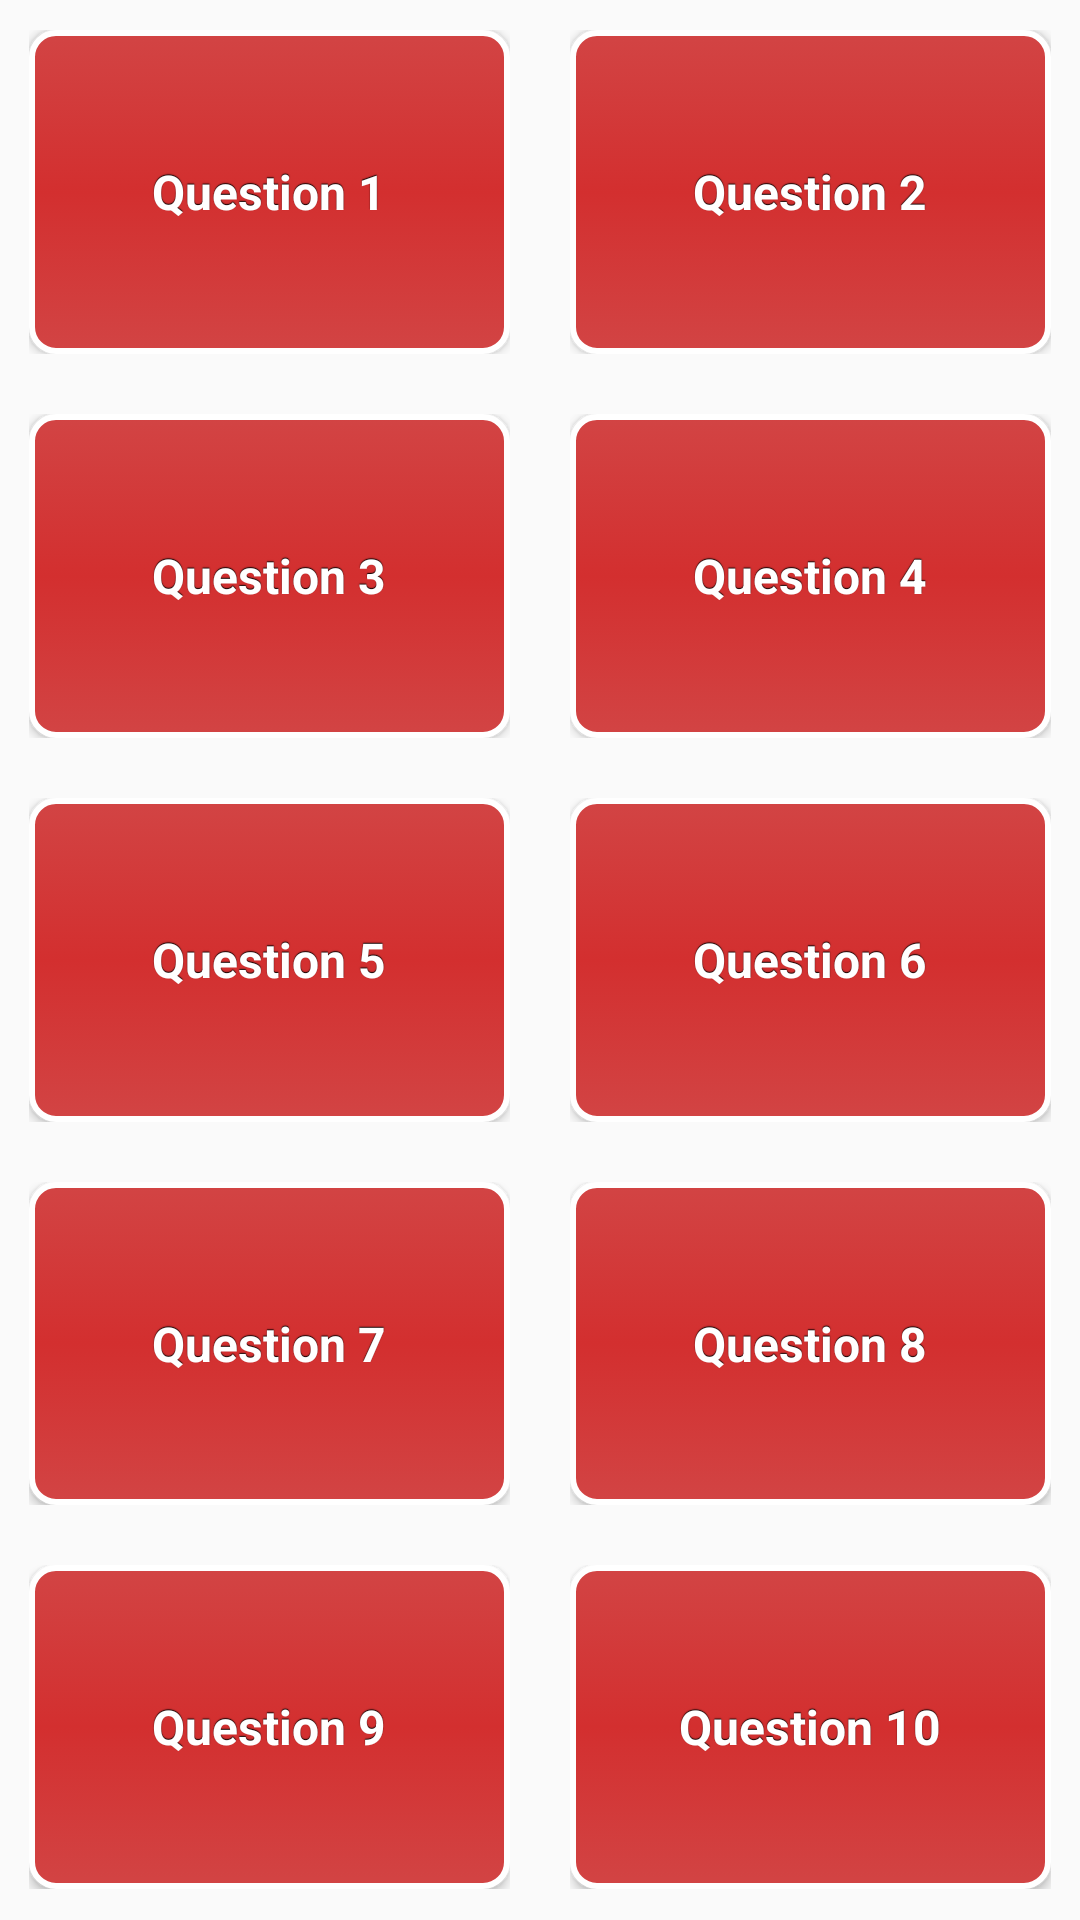

Reconstruct the res/layout file that produces this screen, plus the resources it refers to.
<!-- AndroidManifest.xml: application theme AppTheme -->
<!-- res/layout/activity_answers.xml -->
<?xml version="1.0" encoding="utf-8"?>
<LinearLayout xmlns:android="http://schemas.android.com/apk/res/android"
    xmlns:tools="http://schemas.android.com/tools"
    android:layout_width="match_parent"
    android:layout_height="match_parent"
    android:paddingBottom="@dimen/activity_vertical_margin"
    android:paddingLeft="@dimen/activity_horizontal_margin"
    android:paddingRight="@dimen/activity_horizontal_margin"
    android:paddingTop="@dimen/activity_vertical_margin"
    tools:context="rr.reflexreactor.Answers"
    android:orientation="vertical">
    <LinearLayout
        android:layout_width="match_parent"
        android:layout_height="0dp"
        android:layout_weight=".20"
        android:orientation="horizontal">

        <LinearLayout
            android:layout_width="0dp"
            android:layout_weight=".50"
            android:layout_height="match_parent"
            android:padding="10dp">
                <Button
                    android:layout_width="match_parent"
                    android:layout_height="match_parent"
                    android:text="Question 1"
                    android:id="@+id/question1"
                    style="@style/button"
                    android:onClick="get_me_answer"
                    />
        </LinearLayout>
        <LinearLayout
            android:layout_width="0dp"
            android:layout_weight=".50"
            android:padding="10dp"
            android:layout_height="match_parent">
            <Button
                android:layout_width="match_parent"
                android:layout_height="match_parent"
                android:text="Question 2"
                android:id="@+id/question2"
                android:onClick="get_me_answer"
                style="@style/button"/>
        </LinearLayout>

    </LinearLayout>
    <LinearLayout
        android:layout_width="match_parent"
        android:layout_height="0dp"
        android:orientation="horizontal"
        android:layout_weight=".20">
        <LinearLayout
            android:layout_width="0dp"
            android:layout_weight=".50"
            android:padding="10dp"
            android:layout_height="match_parent">
            <Button
                android:layout_width="match_parent"
                android:layout_height="match_parent"
                android:text="Question 3"
                android:id="@+id/question3"
                android:onClick="get_me_answer"
                style="@style/button"/>
        </LinearLayout>
        <LinearLayout
            android:layout_width="0dp"
            android:layout_weight=".50"
            android:padding="10dp"
            android:layout_height="match_parent">
            <Button
                android:layout_width="match_parent"
                android:layout_height="match_parent"
                android:text="Question 4"
                android:onClick="get_me_answer"
                android:id="@+id/question4"
                style="@style/button"/>
        </LinearLayout>

    </LinearLayout>
    <LinearLayout
        android:layout_width="match_parent"
        android:layout_height="0dp"
        android:orientation="horizontal"
        android:layout_weight=".20">
        <LinearLayout
            android:layout_width="0dp"
            android:layout_weight=".50"
            android:padding="10dp"
            android:layout_height="match_parent">
            <Button
                android:layout_width="match_parent"
                android:layout_height="match_parent"
                android:text="Question 5"
                android:onClick="get_me_answer"
                android:id="@+id/question5"
                style="@style/button"/>
        </LinearLayout>
        <LinearLayout
            android:layout_width="0dp"
            android:layout_weight=".50"
            android:padding="10dp"
            android:layout_height="match_parent">
            <Button
                android:layout_width="match_parent"
                android:layout_height="match_parent"
                android:text="Question 6"
                android:onClick="get_me_answer"
                android:id="@+id/question6"
                style="@style/button"/>
        </LinearLayout>

    </LinearLayout>
    <LinearLayout
        android:layout_width="match_parent"
        android:layout_height="0dp"
        android:orientation="horizontal"
        android:layout_weight=".20">
        <LinearLayout
            android:layout_width="0dp"
            android:layout_weight=".50"
            android:padding="10dp"
            android:layout_height="match_parent">
            <Button
                android:layout_width="match_parent"
                android:layout_height="match_parent"
                android:text="Question 7"
                android:onClick="get_me_answer"
                android:id="@+id/question7"
                style="@style/button"/>
        </LinearLayout>
        <LinearLayout
            android:layout_width="0dp"
            android:layout_weight=".50"
            android:padding="10dp"
            android:layout_height="match_parent">
            <Button
                android:layout_width="match_parent"
                android:layout_height="match_parent"
                android:text="Question 8"
                android:onClick="get_me_answer"
                android:id="@+id/question8"
                style="@style/button"/>
        </LinearLayout>

    </LinearLayout>
    <LinearLayout
        android:layout_width="match_parent"
        android:layout_height="0dp"
        android:orientation="horizontal"
        android:layout_weight=".20">
        <LinearLayout
            android:layout_width="0dp"
            android:layout_weight=".50"
            android:padding="10dp"
            android:layout_height="match_parent">
            <Button
                android:layout_width="match_parent"
                android:layout_height="match_parent"
                android:text="Question 9"
                android:onClick="get_me_answer"
                android:id="@+id/question9"
                style="@style/button"/>
        </LinearLayout>
        <LinearLayout
            android:layout_width="0dp"
            android:layout_weight=".50"
            android:padding="10dp"
            android:layout_height="match_parent">
            <Button
                android:layout_width="match_parent"
                android:layout_height="match_parent"
                android:text="Question 10"
                android:onClick="get_me_answer"
                android:id="@+id/question10"
                style="@style/button"/>
        </LinearLayout>

    </LinearLayout>

</LinearLayout>
<!-- resources referenced by this layout -->
<resources>
  <style name="button" parent="@android:style/Widget.Button">
          <item name="android:gravity">center_vertical|center_horizontal</item>
          <item name="android:textColor">#FFFFFFFF</item>
          <item name="android:shadowColor">#FF000000</item>
          <item name="android:shadowDx">0</item>
          <item name="android:shadowDy">-1</item>
          <item name="android:shadowRadius">0.2</item>
          <item name="android:textSize">16dip</item>
          <item name="android:textStyle">bold</item>
          <item name="android:background">@drawable/button</item>
          <item name="android:focusable">true</item>
          <item name="android:clickable">true</item>
      </style>
  <style name="AppTheme" parent="Theme.AppCompat.Light.DarkActionBar">
          
          <item name="colorPrimary">@color/colorPrimary</item>
          <item name="colorPrimaryDark">@color/colorPrimaryDark</item>
          <item name="colorAccent">@color/colorAccent</item>
      </style>
  <!-- drawable button (drawable) -->
  <?xml version="1.0" encoding="utf-8"?>
  <selector xmlns:android="http://schemas.android.com/apk/res/android">
      <item
          android:state_enabled="true"
          android:drawable="@drawable/button_enabled" />
  </selector>
  <!-- drawable button_enabled (drawable) -->
  <?xml version="1.0" encoding="utf-8"?>
  <shape xmlns:android="http://schemas.android.com/apk/res/android" android:shape="rectangle">
      <gradient
          android:startColor="#d24444"
          android:centerColor="#d32f2f"
          android:endColor="#d24444"
          android:angle="90"/>
      <padding android:left="7dp"
          android:top="7dp"
          android:right="7dp"
          android:bottom="7dp" />
      <stroke
          android:width="2dip"
          android:color="#FFFFFF" />
      <corners android:radius= "8dp" />
  </shape>
  <!-- not gathered from this repository: default colours our renderer supplied (Android Studio template values) -->
  <color name="colorPrimary">#FF6200EE</color>
  <color name="colorPrimaryDark">#FF3700B3</color>
  <color name="colorAccent">#FF03DAC5</color>
</resources>
